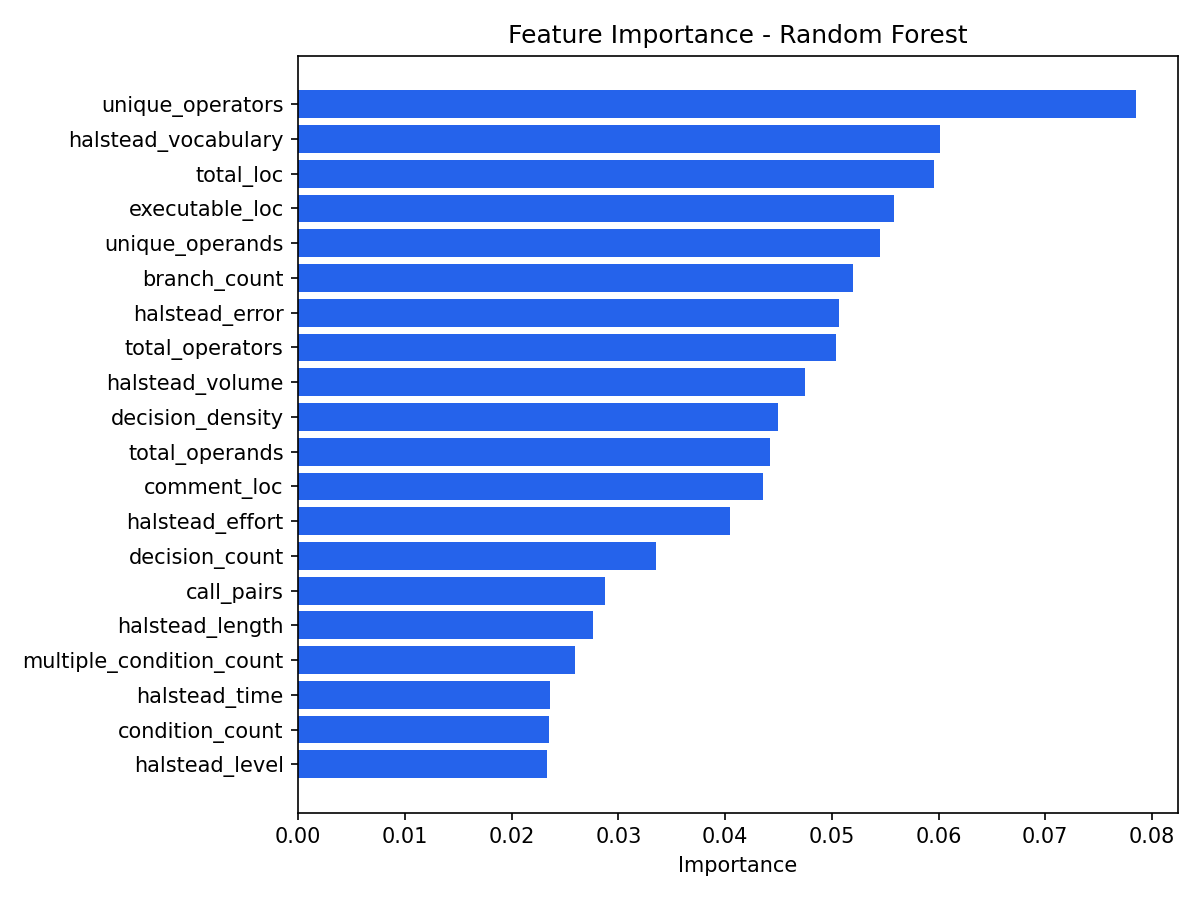

The file beside this chart, header and first rows:
feature, importance, source
unique_operators, 0.07847, feature_importances
halstead_vocabulary, 0.06017, feature_importances
total_loc, 0.05959, feature_importances
executable_loc, 0.05582, feature_importances
unique_operands, 0.0545, feature_importances
branch_count, 0.05194, feature_importances
halstead_error, 0.05067, feature_importances
total_operators, 0.05036, feature_importances
halstead_volume, 0.04745, feature_importances
decision_density, 0.04495, feature_importances
total_operands, 0.04416, feature_importances
comment_loc, 0.04359, feature_importances
halstead_effort, 0.04047, feature_importances
decision_count, 0.0335, feature_importances
call_pairs, 0.0287, feature_importances
halstead_length, 0.02764, feature_importances
multiple_condition_count, 0.02596, feature_importances
halstead_time, 0.02362, feature_importances
condition_count, 0.02347, feature_importances
halstead_level, 0.02335, feature_importances
design_complexity, 0.02255, feature_importances
halstead_difficulty, 0.02112, feature_importances
cyclomatic_complexity, 0.01899, feature_importances
cyclomatic_density, 0.01899, feature_importances
design_density, 0.01738, feature_importances
normalized_cyclomatic_complexity, 0.01651, feature_importances
blank_loc, 0.01259, feature_importances
code_and_comment_loc, 0.0022, feature_importances
formal_parameters, 0.001316, feature_importances
